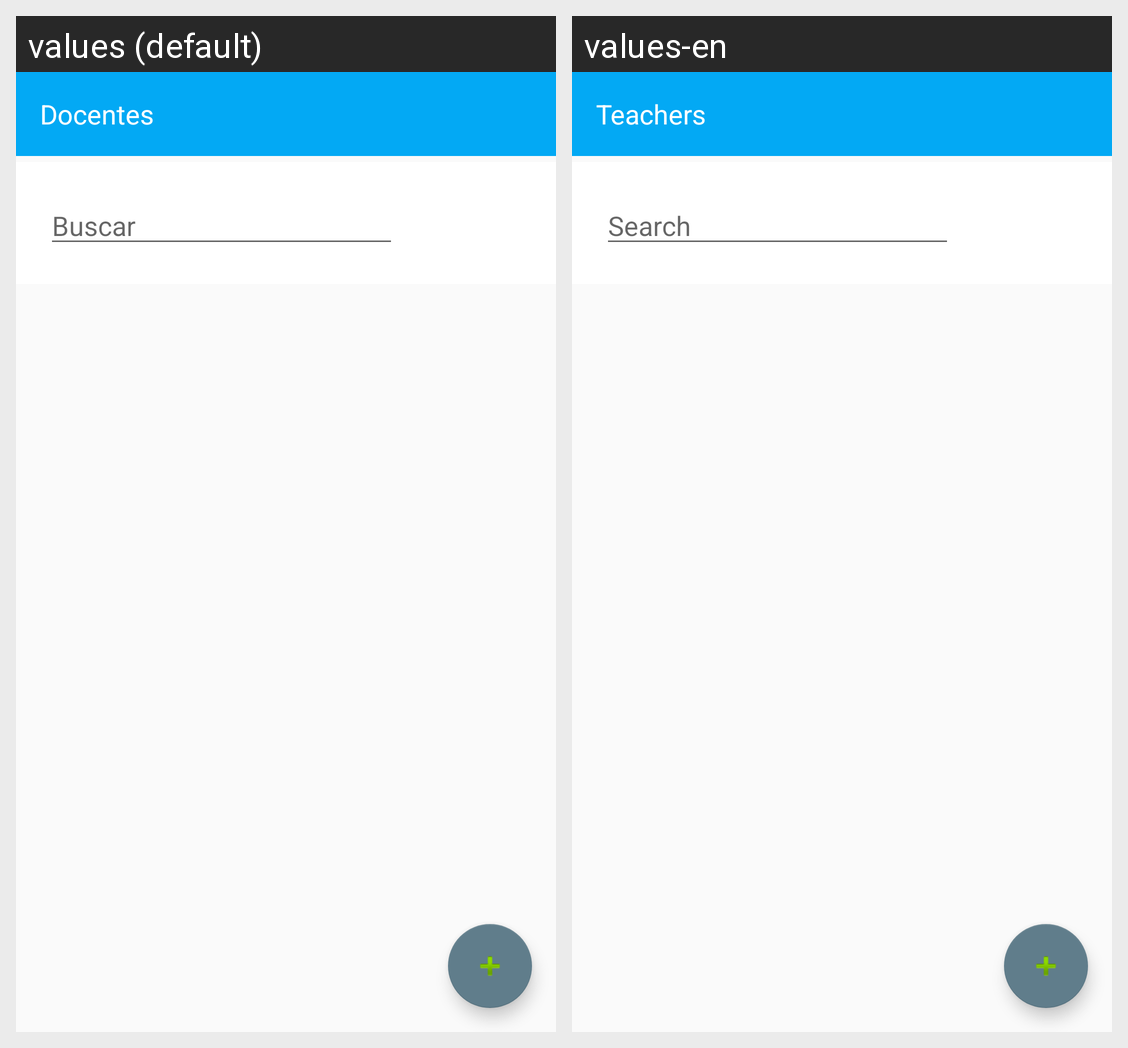

The Android screen above is rendered under two locales of the same app. Produce the string resources it draws, with the default and per-locale values.
Android screen res/layout/activity_docente.xml rendered under 2 locales, left to right: values (default), values-en. Device: Nexus 5 (rendered at 1080×1920; each locale shown at half size, 540×960, under a caption strip naming it); theme AppTheme.
Strings drawn on this screen, with the default value and each locale's value (text and hints the layout hard-codes, and strings that could not be matched under every locale, appear in the picture but are not listed):

dcn_titulo
  values: Docentes
  values-en: Teachers

edtx_buscar
  values: Buscar
  values-en: Search
